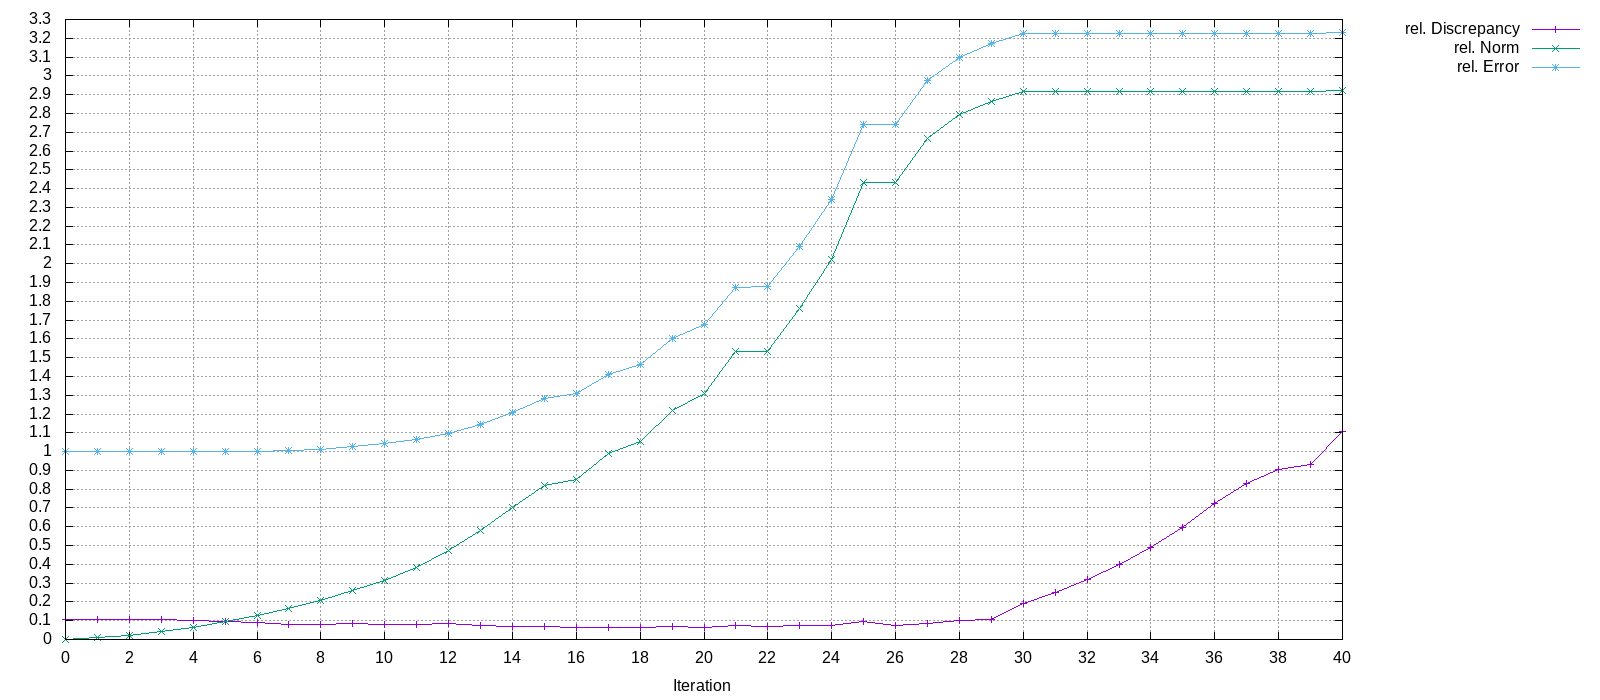

The file beside this chart, header and first rows:
Iteration, rel. Discrepancy, rel. Norm, rel. Error
0, 0.109, 0, 1
1, 0.1086, 0.01153, 0.9997
2, 0.1078, 0.02343, 0.9995
3, 0.1061, 0.04143, 0.9994
4, 0.103, 0.06532, 0.9996
5, 0.09776, 0.09439, 1
6, 0.08949, 0.1281, 1.002
7, 0.0799, 0.1663, 1.006
8, 0.0817, 0.2069, 1.013
9, 0.08327, 0.2586, 1.026
10, 0.08231, 0.3149, 1.042
11, 0.08186, 0.3812, 1.063
12, 0.08331, 0.4749, 1.099
13, 0.07464, 0.5791, 1.145
14, 0.06896, 0.7017, 1.209
15, 0.06881, 0.821, 1.284
16, 0.06323, 0.8527, 1.308
17, 0.06559, 0.9903, 1.411
18, 0.06329, 1.055, 1.463
19, 0.06895, 1.221, 1.602
20, 0.06594, 1.309, 1.677
21, 0.07338, 1.53, 1.874
22, 0.06695, 1.533, 1.877
23, 0.07293, 1.761, 2.09
24, 0.07258, 2.023, 2.342
25, 0.09415, 2.433, 2.743
26, 0.07708, 2.432, 2.743
27, 0.0845, 2.666, 2.975
28, 0.09953, 2.792, 3.1
29, 0.1054, 2.862, 3.17
30, 0.1925, 2.916, 3.224
31, 0.251, 2.916, 3.225
32, 0.3191, 2.917, 3.225
33, 0.3981, 2.917, 3.225
34, 0.49, 2.917, 3.226
35, 0.5979, 2.918, 3.226
36, 0.7223, 2.918, 3.226
37, 0.828, 2.918, 3.227
38, 0.9029, 2.919, 3.227
39, 0.9337, 2.919, 3.227
40, 1.105, 2.921, 3.229
